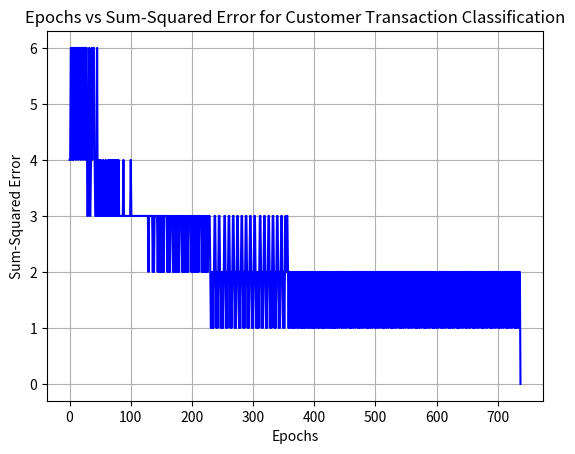

The script that saved this image:
import numpy as np
import matplotlib.pyplot as plt
from scipy.special import expit

# Numerically Stable Sigmoid Activation Function using scipy
def sigmoid_activation(x):
    """Numerically stable sigmoid activation function using scipy."""
    return expit(x)

# Perceptron Training Function with Sigmoid Activation
def train_perceptron(X, y, w, learning_rate, activation_func, max_epochs=1000, error_threshold=0.002):
    n_samples = X.shape[0]
    errors = []
    epochs = 0

    for epoch in range(max_epochs):
        total_error = 0
        for i in range(n_samples):
            # Calculate the linear combination of inputs and weights
            linear_output = np.dot(X[i], w)

            # Apply the activation function
            prediction = activation_func(linear_output)

            # Convert the prediction to a binary class (0 or 1) for classification
            predicted_class = 1 if prediction >= 0.5 else 0

            # Calculate the error
            error = y[i] - predicted_class

            # Update weights based on error
            w += learning_rate * error * X[i]

            # Accumulate the squared error
            total_error += error ** 2

        # Record the sum of squared errors for this epoch
        errors.append(total_error)
        epochs += 1

        # Check for convergence
        if total_error <= error_threshold:
            print(f"Convergence reached after {epochs} epochs with error {total_error}.")
            break
    else:
        print(f"Stopped after {epochs} epochs with error {total_error} (did not converge).")

    return w, errors, epochs

# Input Data (Including bias term as the first feature)
X = np.array([
    [1, 20, 6, 2, 386],  # C_1
    [1, 16, 3, 6, 289],  # C_2
    [1, 27, 6, 2, 393],  # C_3
    [1, 19, 1, 2, 110],  # C_4
    [1, 24, 4, 2, 280],  # C_5
    [1, 22, 1, 5, 167],  # C_6
    [1, 15, 4, 2, 271],  # C_7
    [1, 18, 4, 2, 274],  # C_8
    [1, 21, 1, 4, 148],  # C_9
    [1, 16, 2, 4, 198]  # C_10
])

# Target Labels (1 for "High Value" and 0 for "Low Value")
y = np.array([1, 1, 1, 0, 1, 0, 1, 1, 0, 0])

# Initial weights (chosen arbitrarily)
initial_weights = np.random.rand(X.shape[1])  # Random initial weights

# Learning rate
learning_rate = 0.01

# Train the perceptron
final_weights, errors, num_epochs = train_perceptron(X, y, initial_weights, learning_rate, sigmoid_activation)

# Plotting epochs vs error
plt.plot(range(num_epochs), errors, label='Sigmoid Activation', color='blue')
plt.xlabel('Epochs')
plt.ylabel('Sum-Squared Error')
plt.title('Epochs vs Sum-Squared Error for Customer Transaction Classification')
plt.grid(True)
plt.show()

print(f"Final weights after training: {final_weights}")
